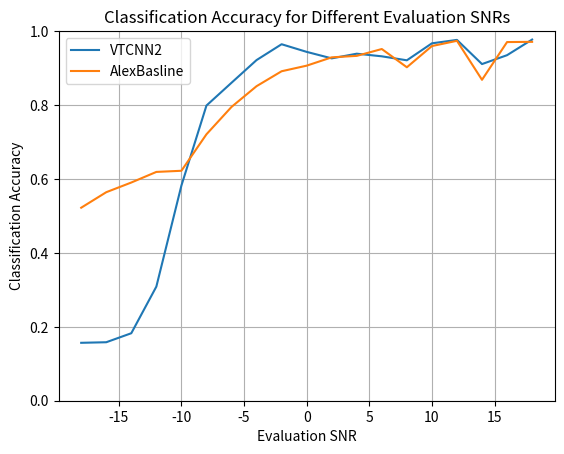

Write Python code to recreate this figure.
import matplotlib
matplotlib.use('Agg')
import matplotlib.pyplot as plt

them = [0.15669339913633559, 0.15823565700185072, 0.18260333127698952, 0.30876002467612584, 0.58204811844540405, 0.79858112276372606, 0.86027143738433065, 0.92165330043183225, 0.96452806909315236, 0.9438618136952498, 0.92628007402837753, 0.93892658852560151, 0.93183220234423192, 0.92103639728562614, 0.96699568167797656, 0.97624922887106724, 0.91085749537322636, 0.93491671807526222, 0.97717458359037634]
us = [0.52220851326341766, 0.56415792720542879, 0.59037631091918574, 0.61906230721776678, 0.62214682294879708, 0.7208513263417643, 0.79487970388648987, 0.85101789019123997, 0.891425046267736, 0.90653917334978407, 0.92905613818630473, 0.93306600863664402, 0.95157310302282538, 0.90222085132634178, 0.95959284392350397, 0.97378161628624305, 0.86829117828500924, 0.97038864898210986, 0.97100555212831585]
noise_levels = [-18, -16, -14, -12, -10, -8, -6, -4, -2, 0, 2, 4, 6, 8, 10, 12, 14, 16, 18]

plt.figure()
plt.plot(noise_levels, them, label='VTCNN2')
plt.plot(noise_levels, us, label='AlexBasline')
plt.xlabel('Evaluation SNR')
plt.ylabel('Classification Accuracy')
plt.title('Classification Accuracy for Different Evaluation SNRs')
plt.ylim([0,1])
plt.grid()
plt.legend(loc='best')
plt.savefig('them_vs_us.png')





